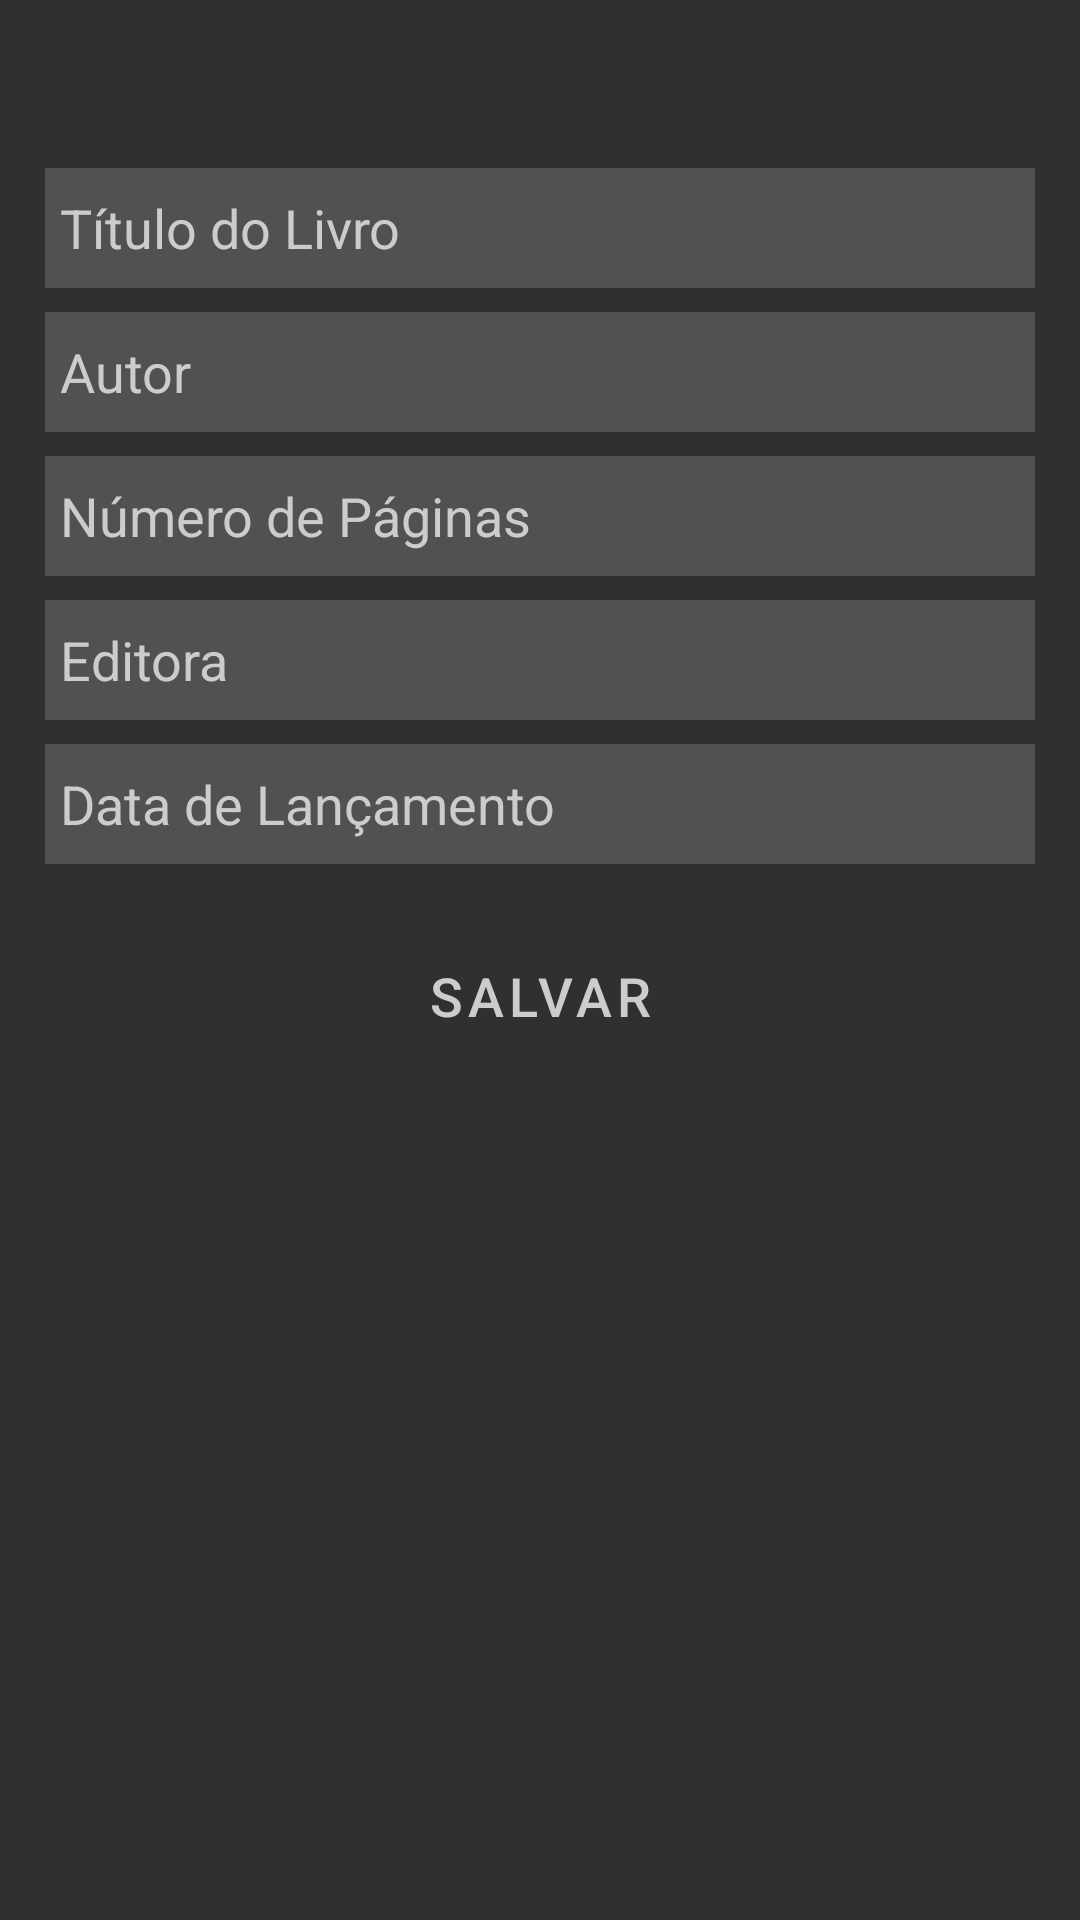

Produce the Android XML layout that renders to this screen, including the resource entries it uses.
<!-- AndroidManifest.xml: application theme Theme.Livrocadastro -->
<!-- res/layout/activity_insert_book.xml -->
<?xml version="1.0" encoding="utf-8"?>
<ScrollView xmlns:android="http://schemas.android.com/apk/res/android"
    android:layout_width="match_parent"
    android:layout_height="match_parent"
    android:paddingTop="?attr/actionBarSize">

    <LinearLayout
        android:layout_width="match_parent"
        android:layout_height="wrap_content"
        android:orientation="vertical"
        android:paddingLeft="15dp"
        android:paddingRight="15dp">

        
        <EditText
            android:id="@+id/etTitle"
            android:layout_width="match_parent"
            android:layout_height="40dp"
            android:textColor="@color/lightGray"
            android:textColorHint="@color/lightGray"
            android:background="@color/midiGray"
            android:paddingLeft="5dp"
            android:hint="Título do Livro" />

        
        <EditText
            android:id="@+id/etAuthor"
            android:layout_width="match_parent"
            android:layout_height="40dp"
            android:textColor="@color/lightGray"
            android:textColorHint="@color/lightGray"
            android:background="@color/midiGray"
            android:paddingLeft="5dp"
            android:hint="Autor"
            android:layout_marginTop="8dp" />

        
        <EditText
            android:id="@+id/etPages"
            android:layout_width="match_parent"
            android:layout_height="40dp"
            android:inputType="number"
            android:textColor="@color/lightGray"
            android:textColorHint="@color/lightGray"
            android:background="@color/midiGray"
            android:paddingLeft="5dp"
            android:hint="Número de Páginas"
            android:layout_marginTop="8dp" />

        
        <EditText
            android:id="@+id/etPublisher"
            android:layout_width="match_parent"
            android:layout_height="40dp"
            android:textColor="@color/lightGray"
            android:textColorHint="@color/lightGray"
            android:background="@color/midiGray"
            android:paddingLeft="5dp"
            android:hint="Editora"
            android:layout_marginTop="8dp" />

        
        <EditText
            android:id="@+id/etReleaseDate"
            android:layout_width="match_parent"
            android:layout_height="40dp"
            android:textColor="@color/lightGray"
            android:textColorHint="@color/lightGray"
            android:background="@color/midiGray"
            android:paddingLeft="5dp"
            android:hint="Data de Lançamento"
            android:layout_marginTop="8dp" />

        
        <Button
            style="@style/CustomButtonStyle"
            android:id="@+id/btnInsert"
            android:layout_width="match_parent"
            android:layout_height="wrap_content"
            android:text="Salvar"
            android:layout_marginTop="16dp" />
    </LinearLayout>
</ScrollView>
<!-- resources referenced by this layout -->
<resources>
  <color name="lightGray">#CCCCCC</color>
  <color name="midiGray">#515151</color>
  <style name="CustomButtonStyle" parent="Widget.MaterialComponents.Button">
          <item name="android:backgroundTint">@color/teal_900</item>
          <item name="android:textColor">@color/lightGray</item>
          <item name="android:textSize">18sp</item>
          <item name="android:minHeight">56dp</item>
      </style>
  <style name="Theme.Livrocadastro" parent="Theme.MaterialComponents.DayNight.DarkActionBar">
          <item name="colorPrimary">@color/colorPrimary</item>
          <item name="colorPrimaryDark">@color/colorPrimaryDark</item>
          <item name="colorAccent">@color/teal_200</item>
          <item name="android:windowBackground">@color/darkBackground</item>
          
          <item name="buttonStyle">@style/CustomButtonStyle</item>
          
          <item name="android:textColorPrimary">@color/lightGray</item>
      </style>
  <color name="teal_900">#365b77</color>
  <color name="colorPrimary">#303030</color>
  <color name="colorPrimaryDark">#303030</color>
  <color name="teal_200">#03DAC6</color>
  <color name="darkBackground">#303030</color>
</resources>
